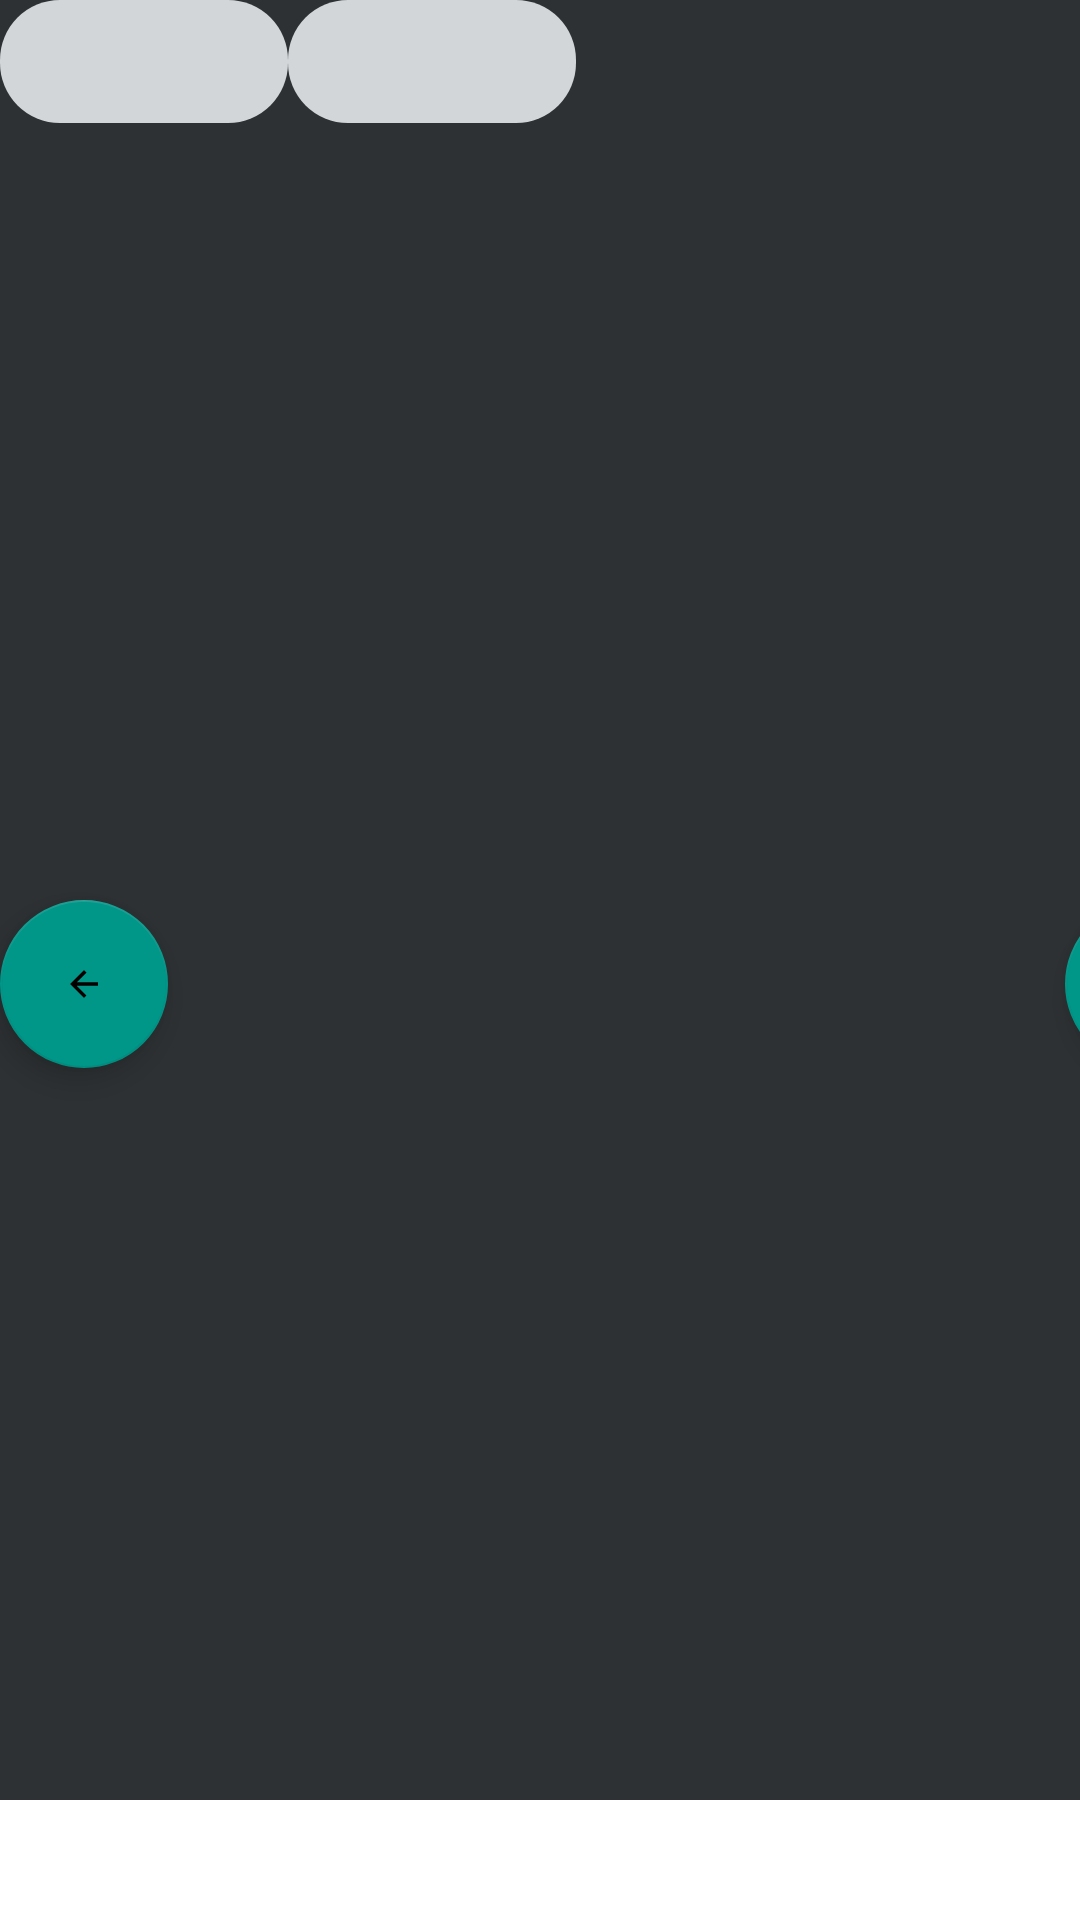

This screen was rendered from an Android layout file. Write that file and the resources it references.
<!-- AndroidManifest.xml: application theme Theme.BibleStudyApp -->
<!-- res/layout/fragment_bible.xml -->
<?xml version="1.0" encoding="utf-8"?>
<androidx.constraintlayout.widget.ConstraintLayout xmlns:android="http://schemas.android.com/apk/res/android"
    xmlns:app="http://schemas.android.com/apk/res-auto"
    xmlns:tools="http://schemas.android.com/tools"
    android:theme="@style/Theme.BibleStudyApp.NoActionBar"
    android:id="@+id/layoutver"
    android:layout_width="match_parent"
    android:layout_height="wrap_content"
    android:orientation="vertical"
    tools:context=".BibleFragment">

    <com.google.android.material.appbar.CollapsingToolbarLayout
        android:id="@+id/toolbar"
        android:layout_width="match_parent"
        android:layout_height="wrap_content"
        android:background="@color/bible"
        app:layout_constraintStart_toStartOf="parent"
        app:layout_constraintTop_toTopOf="parent">

        <LinearLayout
            android:id="@+id/layouthorizontal"
            android:layout_width="match_parent"
            android:layout_height="wrap_content"
            android:orientation="horizontal"
            app:layout_constraintStart_toStartOf="parent"
            app:layout_constraintTop_toTopOf="parent">

            <Spinner
                android:id="@+id/spinnerbooks"
                android:layout_width="96dp"
                android:layout_height="41dp"
                android:background="@drawable/drop_down_menus"
                android:contentDescription="Books"
                android:spinnerMode="dropdown" />

            <Spinner
                android:id="@+id/spinnerchapters"
                android:layout_width="96dp"
                android:layout_height="41dp"
                android:background="@drawable/drop_down_menus"
                android:contentDescription="Chapters"
                android:spinnerMode="dropdown"
                android:visibility="visible" />


        </LinearLayout>

    </com.google.android.material.appbar.CollapsingToolbarLayout>

    <ScrollView
        android:id="@+id/scrollView2"
        android:layout_width="match_parent"
        android:layout_height="559dp"
        android:background="@color/bible"
        app:layout_constraintStart_toStartOf="parent"
        app:layout_constraintTop_toBottomOf="@+id/toolbar">

        <LinearLayout
            android:id="@+id/layoutText"
            android:layout_width="wrap_content"
            android:layout_height="wrap_content"
            android:orientation="vertical"
            app:layout_constraintStart_toStartOf="parent"
            app:layout_constraintTop_toTopOf="parent">

        </LinearLayout>


    </ScrollView>

    <com.google.android.material.floatingactionbutton.FloatingActionButton
        android:id="@+id/bible_previous"
        android:layout_width="0dp"
        android:layout_height="wrap_content"
        android:layout_marginTop="300dp"
        android:clickable="true"
        android:contentDescription="backbutton"
        android:src="@drawable/ic_backbutton_foreground"
        app:layout_constraintStart_toStartOf="parent"
        app:layout_constraintTop_toTopOf="parent" />

    <com.google.android.material.floatingactionbutton.FloatingActionButton
        android:id="@+id/bible_next"
        android:layout_width="wrap_content"
        android:layout_height="wrap_content"
        android:layout_marginStart="355dp"
        android:layout_marginTop="300dp"
        android:clickable="true"
        android:contentDescription="forwardbutton"
        android:src="@drawable/ic_forwardbutton_foreground"
        app:layout_constraintStart_toStartOf="parent"
        app:layout_constraintTop_toTopOf="parent" />



</androidx.constraintlayout.widget.ConstraintLayout>
<!-- resources referenced by this layout -->
<resources>
  <color name="bible">#2D3133</color>
  <!-- drawable drop_down_menus (drawable) -->
  <?xml version="1.0" encoding="utf-8"?>
  <shape xmlns:android="http://schemas.android.com/apk/res/android"
      android:shape="rectangle">
      <gradient
          android:startColor="@color/spinners"
          android:endColor="@color/spinners"/>
  
      <corners
          android:radius="20dp"/>
  
  
  </shape>
  <!-- drawable ic_backbutton_foreground (drawable) -->
  <vector xmlns:android="http://schemas.android.com/apk/res/android"
      android:width="108dp"
      android:height="108dp"
      android:viewportWidth="24"
      android:viewportHeight="24"
      android:tint="#000002"
      android:autoMirrored="true">
    <group android:scaleX="0.58"
        android:scaleY="0.58"
        android:translateX="5.04"
        android:translateY="5.04">
      <path
          android:fillColor="@android:color/white"
          android:pathData="M20,11H7.83l5.59,-5.59L12,4l-8,8 8,8 1.41,-1.41L7.83,13H20v-2z"/>
    </group>
  </vector>
  <!-- drawable ic_forwardbutton_foreground (drawable) -->
  <vector xmlns:android="http://schemas.android.com/apk/res/android"
      android:width="108dp"
      android:height="108dp"
      android:viewportWidth="24"
      android:viewportHeight="24"
      android:tint="#000002"
      android:autoMirrored="true">
    <group android:scaleX="0.58"
        android:scaleY="0.58"
        android:translateX="5.04"
        android:translateY="5.04">
      <path
          android:fillColor="@android:color/white"
          android:pathData="M12,4l-1.41,1.41L16.17,11H4v2h12.17l-5.58,5.59L12,20l8,-8z"/>
    </group>
  </vector>
  <style name="Theme.BibleStudyApp.NoActionBar">
          <item name="windowActionBar">false</item>
          <item name="windowNoTitle">true</item>
      </style>
  <style name="Theme.BibleStudyApp" parent="Theme.MaterialComponents.DayNight.DarkActionBar">
          
          <item name="colorPrimary">@color/purple_500</item>
          <item name="colorPrimaryVariant">@color/purple_700</item>
          <item name="colorOnPrimary">@color/white</item>
          
          <item name="colorSecondary">@color/teal_200</item>
          <item name="colorSecondaryVariant">@color/teal_700</item>
          <item name="colorOnSecondary">@color/black</item>
          
          <item name="android:statusBarColor">?attr/colorPrimaryVariant</item>
          
      </style>
  <color name="spinners">#D2D6D8</color>
  <color name="purple_500">#FF6200EE</color>
  <color name="purple_700">#FF3700B3</color>
  <color name="white">#FFFFFFFF</color>
  <color name="teal_200">#009688</color>
  <color name="teal_700">#FF018786</color>
  <color name="black">#FF000000</color>
</resources>
